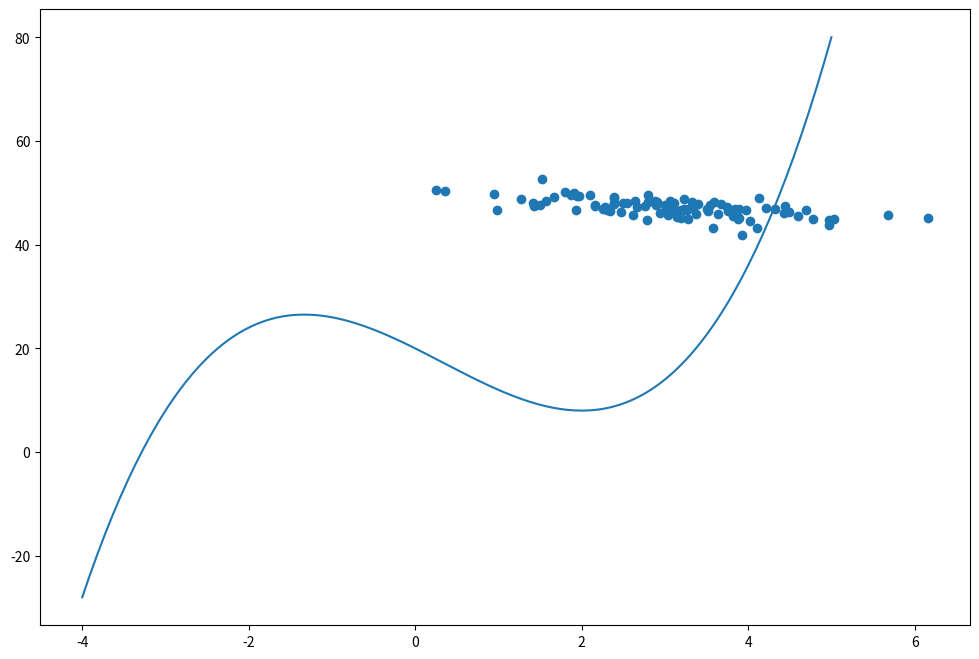

Reproduce this figure in Python.
# %% [markdown]
#
# # Example for "scientific mode"


# %% [markdown]
# ## A plot
# 
# Let's plot something.

# %%
import numpy as np
import matplotlib.pyplot as plt

# %%
page_load_time = np.random.normal(3.0, 1.0, 100)
purchase_amount = np.random.normal(50.0, 1.5, 100) - page_load_time

# %%
plt.figure(figsize=(12, 8))
plt.scatter(page_load_time, purchase_amount)
plt.show()

# %% [markdown]
# ## Another plot
# 
# And a nice function.

# %%
x = np.linspace(-4.0, 5.0, 200)
y = x ** 3 -  x ** 2 - 8 * x + 20
plt.plot(x, y)
plt.show()

# %%
